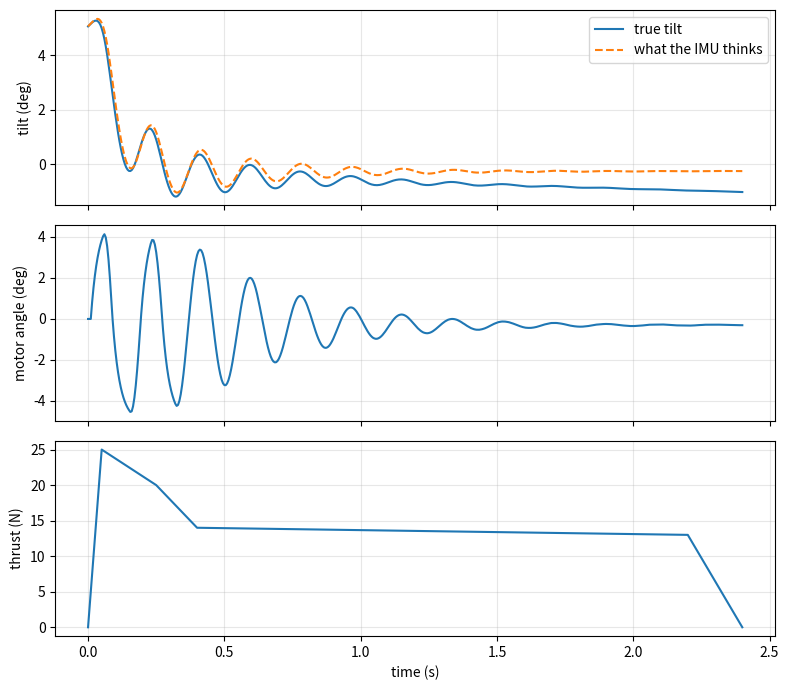

The matplotlib source for this figure:
"""Pitch-axis simulation of a TVC rocket, for tuning gains before flight.

It models one axis (pitch) as a rigid body pushed by a gimballed motor.
The model includes the things that wreck real flights: sensor noise and
gyro bias, loop delay, a servo that can only move so fast, the gimbal
limit, and thrust that changes over the burn.

Run:
    pip install numpy matplotlib
    python tvc_sim.py                 # one flight with the gains below
    python tvc_sim.py --sweep         # try a grid of gains, print the best

Change ROCKET and GAINS to match your build. Weigh the finished rocket
and measure the distance from the gimbal pivot to the centre of gravity.
"""
import argparse
import math

import numpy as np

ROCKET = dict(
    mass=0.55,            # kg, loaded, with motor
    length=0.60,          # m, used for a rough moment of inertia
    arm=0.28,             # m, gimbal pivot to centre of gravity
    gimbal_limit=5.0,     # deg, matches MAX_GIMBAL_DEG in the firmware
    servo_rate=600.0,     # deg/s at the motor (MG90S geared down by the linkage)
    servo_tau=0.03,       # s, servo + linkage lag (slop, horn flex, PWM frame)
    loop_hz=200.0,
    delay_steps=2,        # loop cycles between reading the IMU and moving the servo
    gyro_noise=0.05,      # deg/s, standard deviation
    gyro_bias=0.3,        # deg/s left over after calibration
    mount_offset=0.3,     # deg, motor mounted slightly crooked
)

# Simple thrust curve: (time s, thrust N). Replace with your motor's data
# sheet. This shape (spike, then a flat sustain) is typical of small motors.
THRUST = [(0.0, 0.0), (0.05, 25.0), (0.25, 20.0), (0.4, 14.0),
          (2.2, 13.0), (2.4, 0.0)]

GAINS = dict(kp=1.2, kd=0.18, ki=0.05)  # from --sweep, backed off a little

START_TILT = 5.0    # deg, initial lean
START_RATE = 10.0   # deg/s, initial tip-over rate (a gust off the pad)


def thrust(t):
    ts, fs = zip(*THRUST)
    return float(np.interp(t, ts, fs, right=0.0))


def simulate(kp, kd, ki, r=ROCKET, seed=1, record=False):
    rng = np.random.default_rng(seed)
    dt = 1.0 / r["loop_hz"]
    inertia = r["mass"] * r["length"] ** 2 / 12.0
    theta = math.radians(START_TILT)
    omega = math.radians(START_RATE)
    delta = 0.0               # actual motor angle, rad
    integ = 0.0
    est_theta = theta         # the firmware only knows what it integrates
    queue = [0.0] * (r["delay_steps"] + 1)
    lim = math.radians(r["gimbal_limit"])
    rate = math.radians(r["servo_rate"])
    lagged = 0.0
    offset = math.radians(r["mount_offset"])
    bias = math.radians(r["gyro_bias"])
    t_end = THRUST[-1][0]
    log = [] if record else None
    worst = 0.0
    sq, n = 0.0, 0

    t = 0.0
    while t < t_end:
        # sensor: gyro rate with bias and noise, integrated like the firmware
        gyro = omega + bias + math.radians(rng.normal(0, r["gyro_noise"]))
        est_theta += gyro * dt

        # controller (same rule as the firmware): delta = Kp*tilt + Kd*rate + I
        # positive delta makes a negative torque, so it pushes the tilt back
        integ = max(-lim, min(lim, integ + ki * est_theta * dt))   # anti-windup
        cmd = kp * est_theta + kd * gyro + integ
        cmd = max(-lim, min(lim, cmd))
        queue.append(cmd)
        target = queue.pop(0)

        # servo: first-order lag, then rate limited
        lagged += (target - lagged) * min(1.0, dt / r["servo_tau"])
        step = max(-rate * dt, min(rate * dt, lagged - delta))
        delta += step

        # physics: thrust tilted by delta (+ mount error) makes a torque
        f = thrust(t)
        torque = -f * math.sin(delta + offset) * r["arm"]
        omega += torque / inertia * dt
        theta += omega * dt

        worst = max(worst, abs(theta))
        sq += theta * theta
        n += 1
        if record:
            log.append((t, math.degrees(theta), math.degrees(est_theta),
                        math.degrees(delta), f))
        t += dt
    rms = math.degrees(math.sqrt(sq / max(n, 1)))
    return math.degrees(worst), math.degrees(theta), rms, log


def sweep():
    results = []
    for kp in np.arange(0.2, 3.01, 0.2):
        for kd in np.arange(0.02, 0.31, 0.02):
            runs = [simulate(kp, kd, GAINS["ki"], seed=s) for s in range(5)]
            rms = max(r[2] for r in runs)
            worst = max(r[0] for r in runs)
            results.append((rms, worst, kp, kd))
    results.sort()
    print("best gains (RMS tilt over the burn, worst of 5 noisy runs):")
    for rms, worst, kp, kd in results[:8]:
        print(f"  kp={kp:.2f}  kd={kd:.2f}  RMS {rms:.2f} deg  peak {worst:.2f} deg")


def plot(log, path="tvc_sim.png"):
    import matplotlib
    matplotlib.use("Agg")
    import matplotlib.pyplot as plt
    a = np.array(log)
    fig, ax = plt.subplots(3, 1, figsize=(8, 7), sharex=True)
    ax[0].plot(a[:, 0], a[:, 1], label="true tilt")
    ax[0].plot(a[:, 0], a[:, 2], "--", label="what the IMU thinks")
    ax[0].set_ylabel("tilt (deg)")
    ax[0].legend()
    ax[1].plot(a[:, 0], a[:, 3])
    ax[1].set_ylabel("motor angle (deg)")
    ax[2].plot(a[:, 0], a[:, 4])
    ax[2].set_ylabel("thrust (N)")
    ax[2].set_xlabel("time (s)")
    for x in ax:
        x.grid(alpha=0.3)
    fig.tight_layout()
    fig.savefig(path, dpi=110)
    print("saved", path)


if __name__ == "__main__":
    ap = argparse.ArgumentParser()
    ap.add_argument("--sweep", action="store_true")
    args = ap.parse_args()
    if args.sweep:
        sweep()
    else:
        worst, final, rms, log = simulate(**GAINS, record=True)
        print(f"peak tilt {worst:.2f} deg, RMS {rms:.2f} deg, "
              f"tilt at burnout {final:.2f} deg")
        plot(log)
